Run: headless pygame with SDL's dummy video driver; simulated clock (each Clock.tick advances the game by its frame time, no real sleeping); random seed 0; keys injected as events and as key.get_pressed() state; no mouse input.
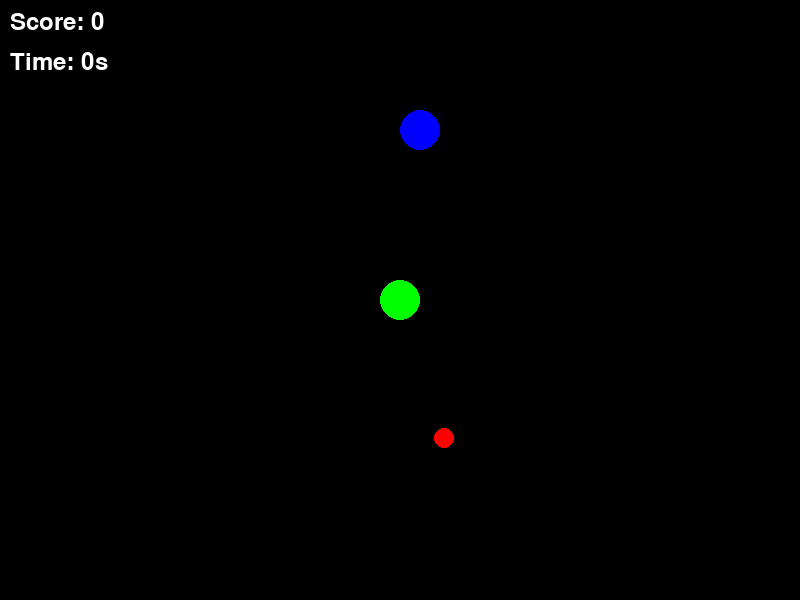
Frame 1 of 4 · flips 1–60 · no input
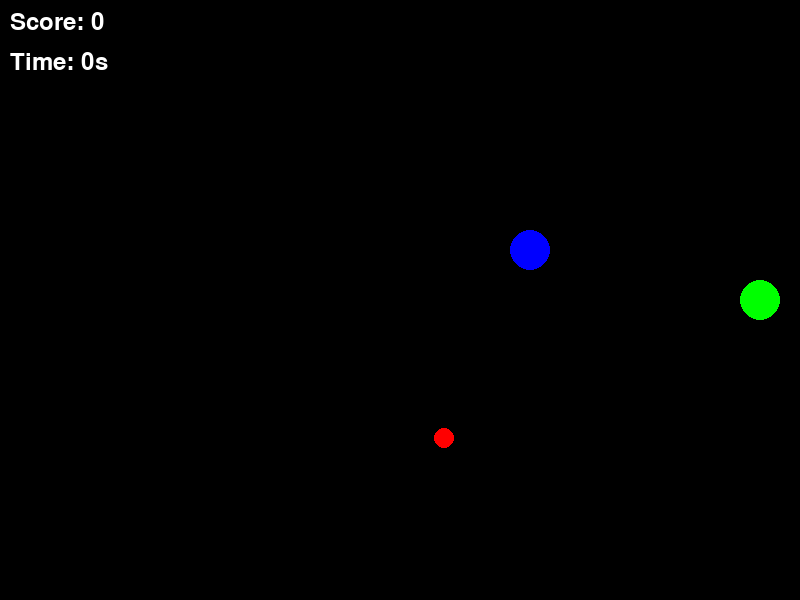
Frame 2 of 4 · flips 61–180 · tapped SPACE, RETURN · held RIGHT (→), D
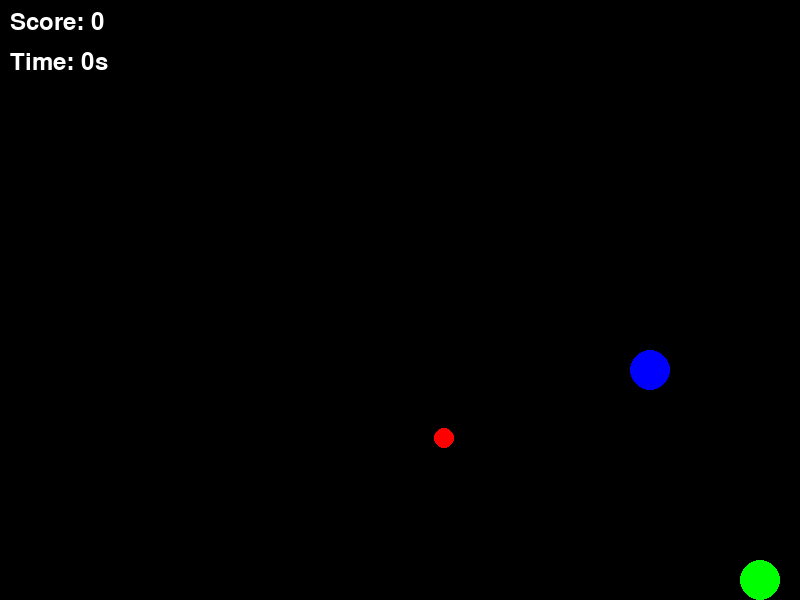
Frame 3 of 4 · flips 181–300 · held DOWN (↓), S
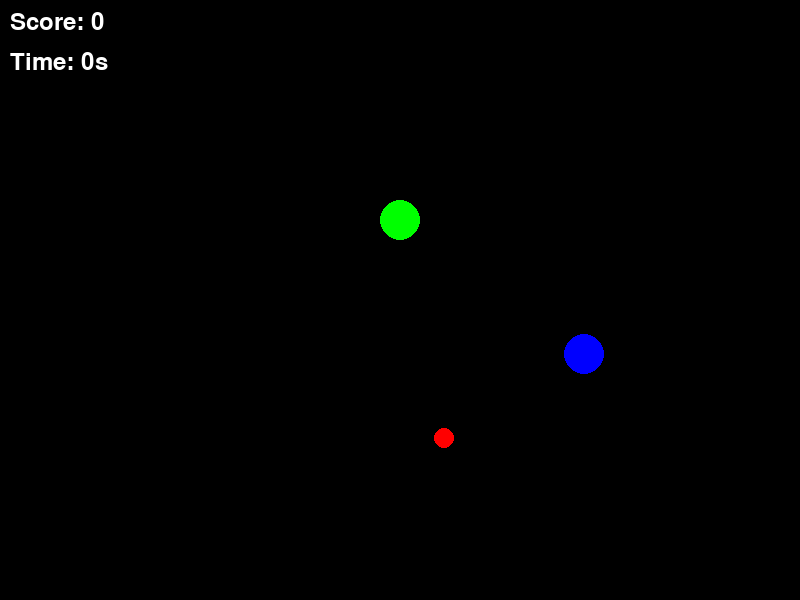
Frame 4 of 4 · flips 301–420 · held LEFT (←), A, UP (↑), W

The pygame program that drew these frames:

import pygame
import sys
import random
import time

# Initialize Pygame
pygame.init()

# Screen settings
WIDTH, HEIGHT = 800, 600
screen = pygame.display.set_mode((WIDTH, HEIGHT))
pygame.display.set_caption("SnackChase")

# Fonts
font = pygame.font.Font(None, 36)

# Player settings
player_color = (0, 255, 0)  # Green
player_radius = 20
player_x = WIDTH // 2
player_y = HEIGHT // 2
player_speed = 3

# Snack settings
snack_color = (255, 0, 0)  # Red
snack_radius = 10
snack_x = random.randint(50, WIDTH - 50)
snack_y = random.randint(50, HEIGHT - 50)

# Enemy settings
enemy_color = (0, 0, 255)  # Blue
enemy_radius = 20
enemy_x = random.randint(50, WIDTH - 50)
enemy_y = random.randint(50, HEIGHT - 50)
enemy_speed = 1

# Score and timer
score = 0
start_time = time.time()

# Game loop
running = True
while running:
    for event in pygame.event.get():
        if event.type == pygame.QUIT:
            running = False

    # Player movement
    keys = pygame.key.get_pressed()
    if keys[pygame.K_LEFT]:
        player_x -= player_speed
    if keys[pygame.K_RIGHT]:
        player_x += player_speed
    if keys[pygame.K_UP]:
        player_y -= player_speed
    if keys[pygame.K_DOWN]:
        player_y += player_speed

    # Keeping player on screen
    player_x = max(player_radius, min(WIDTH - player_radius, player_x))
    player_y = max(player_radius, min(HEIGHT - player_radius, player_y))

    # Move enemy toward player
    if enemy_x < player_x:
        enemy_x += enemy_speed
    if enemy_x > player_x:
        enemy_x -= enemy_speed
    if enemy_y < player_y:
        enemy_y += enemy_speed
    if enemy_y > player_y:
        enemy_y -= enemy_speed

    # Check collision with snack
    distance_snack = ((player_x - snack_x) ** 2 + (player_y - snack_y) ** 2) ** 0.5
    if distance_snack < player_radius + snack_radius:
        score += 1
        snack_x = random.randint(50, WIDTH - 50)
        snack_y = random.randint(50, HEIGHT - 50)

    # Check collision with enemy
    distance_enemy = ((player_x - enemy_x) ** 2 + (player_y - enemy_y) ** 2) ** 0.5
    if distance_enemy < player_radius + enemy_radius:
        running = False  

    # Drawing
    screen.fill((0, 0, 0))  # Black background
    pygame.draw.circle(screen, player_color, (player_x, player_y), player_radius)
    pygame.draw.circle(screen, snack_color, (snack_x, snack_y), snack_radius)
    pygame.draw.circle(screen, enemy_color, (enemy_x, enemy_y), enemy_radius)

    # Draw score
    score_text = font.render(f"Score: {score}", True, (255, 255, 255))
    screen.blit(score_text, (10, 10))

    # Draw timer
    elapsed_time = int(time.time() - start_time)
    time_text = font.render(f"Time: {elapsed_time}s", True, (255, 255, 255))
    screen.blit(time_text, (10, 50))

    # Update screen
    pygame.display.flip()
    pygame.time.Clock().tick(60)  # Limit to 60 FPS

# Quit game
pygame.quit()
sys.exit()
